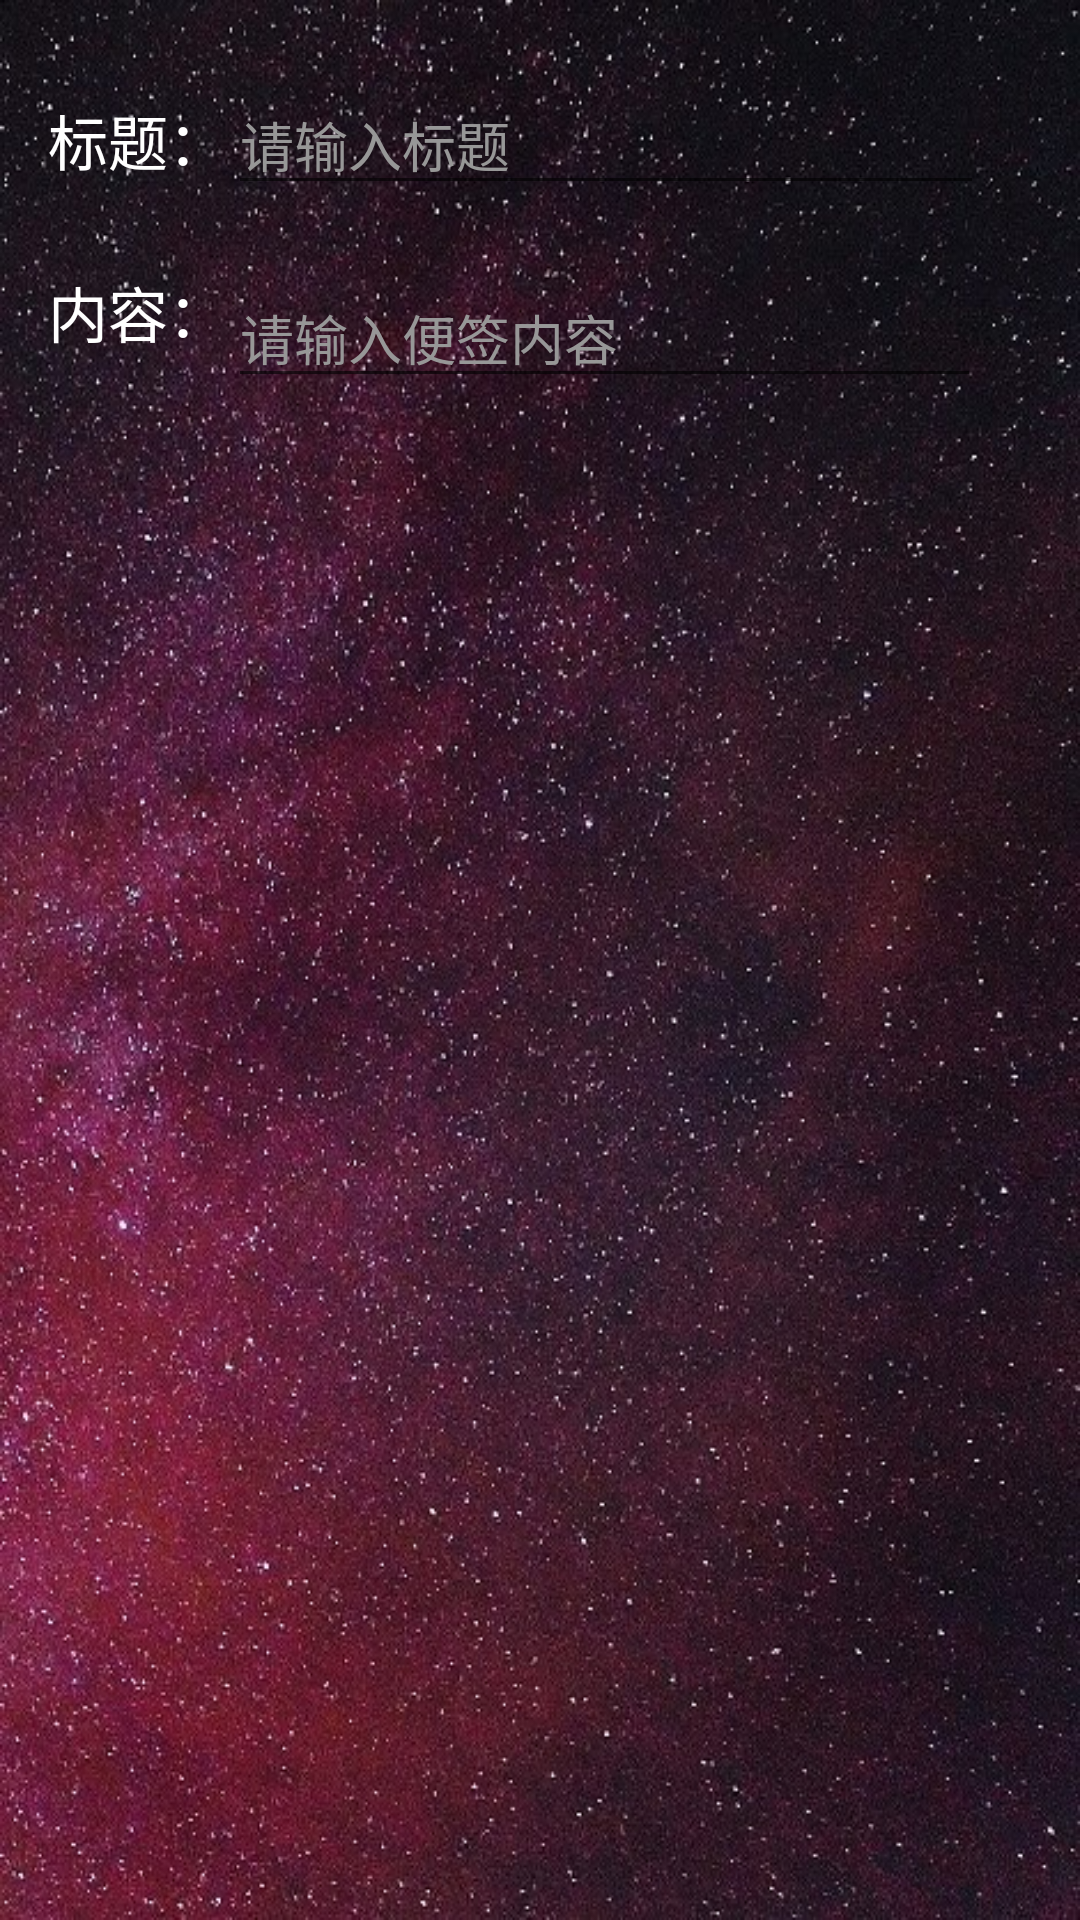

Produce the Android XML layout that renders to this screen, including the resource entries it uses.
<!-- AndroidManifest.xml: application theme AppTheme -->
<!-- res/layout/activity_add.xml -->
<?xml version="1.0" encoding="utf-8"?>
<androidx.constraintlayout.widget.ConstraintLayout xmlns:android="http://schemas.android.com/apk/res/android"
    xmlns:app="http://schemas.android.com/apk/res-auto"
    xmlns:tools="http://schemas.android.com/tools"
    android:layout_width="match_parent"
    android:layout_height="match_parent"
    android:background="@drawable/background"
    android:orientation="vertical"
    tools:context=".AddActivity">


    <TextView
        android:id="@+id/title"
        android:layout_width="wrap_content"
        android:layout_height="wrap_content"
        android:layout_marginStart="16dp"
        android:layout_marginLeft="16dp"
        android:layout_marginTop="32dp"
        android:text="标题："
        android:textColor="#ffffff"
        android:textSize="20sp"
        app:layout_constraintStart_toStartOf="parent"
        app:layout_constraintTop_toTopOf="parent" />

    <EditText
        android:id="@+id/titleEdit"
        android:layout_width="252dp"
        android:layout_height="43dp"
        android:layout_toRightOf="@+id/title"
        android:hint="请输入标题"
        android:minLines="1"
        android:textColor="#ffffff"
        android:textColorHint="#979797"
        app:layout_constraintBottom_toBottomOf="@+id/title"
        app:layout_constraintStart_toEndOf="@+id/title"
        app:layout_constraintTop_toTopOf="@+id/title" />

    <TextView
        android:id="@+id/context"
        android:layout_width="wrap_content"
        android:layout_height="wrap_content"
        android:layout_marginTop="28dp"
        android:text="内容："
        android:textColor="#ffffff"
        android:textSize="20sp"
        app:layout_constraintStart_toStartOf="@+id/title"
        app:layout_constraintTop_toBottomOf="@+id/title" />

    <EditText
        android:id="@+id/contentEdit"
        android:layout_width="251dp"
        android:layout_height="wrap_content"
        android:layout_toRightOf="@+id/context"
        android:gravity="top"
        android:hint="请输入便签内容"
        android:inputType="textMultiLine"
        android:minLines="1"
        android:scrollbars="vertical"
        android:textColor="#ffffff"
        android:textColorHint="#FF979797"
        app:layout_constraintEnd_toEndOf="@+id/titleEdit"
        app:layout_constraintHorizontal_bias="0.037"
        app:layout_constraintStart_toEndOf="@+id/context"
        app:layout_constraintTop_toTopOf="@+id/context" />


</androidx.constraintlayout.widget.ConstraintLayout>
<!-- resources referenced by this layout -->
<resources>
  <!-- drawable background: jpg bitmap (drawable, 184970 bytes) -->
  <style name="AppTheme" parent="Theme.AppCompat.Light.DarkActionBar">
          
          <item name="colorPrimary">@color/colorPrimary</item>
          <item name="colorPrimaryDark">@color/colorPrimaryDark</item>
          <item name="colorAccent">@color/colorAccent</item>
      </style>
  <color name="colorPrimary">#000000</color>
  <color name="colorPrimaryDark">#000000</color>
  <color name="colorAccent">#D81B60</color>
</resources>
